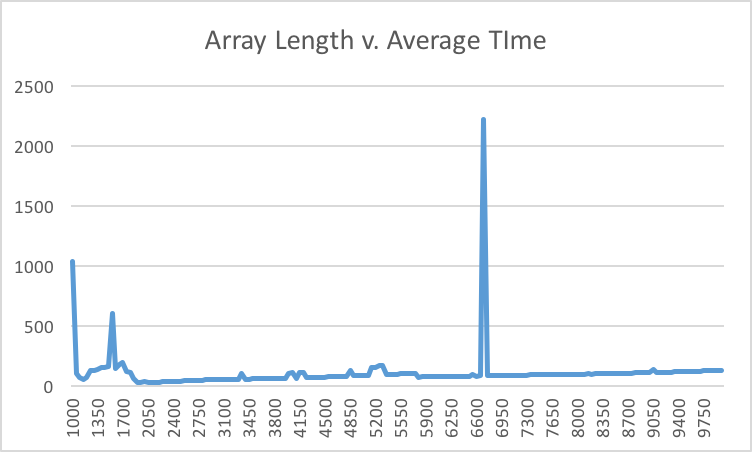

The table this chart was drawn from, first rows:
Array Length, Average Time
1000, 1043
1050, 110
1100, 77
1150, 60
1200, 73
1250, 130
1300, 129
1350, 142
1400, 154
1450, 155
1500, 165
1550, 606
1600, 152
1650, 183
1700, 202
1750, 124
1800, 115
1850, 63
1900, 33
1950, 31
2000, 38
2050, 31
2100, 33
2150, 34
2200, 36
2250, 38
2300, 39
2350, 40
2400, 42
2450, 42
2500, 44
2550, 45
2600, 47
2650, 49
2700, 49
2750, 50
2800, 52
2850, 53
2900, 55
2950, 56
3000, 57
3050, 59
3100, 58
3150, 59
3200, 59
3250, 60
3300, 61
3350, 103
3400, 61
3450, 60
3500, 64
3550, 62
3600, 63
3650, 63
3700, 64
3750, 65
3800, 65
3850, 63
3900, 66
3950, 63
... 121 more rows
